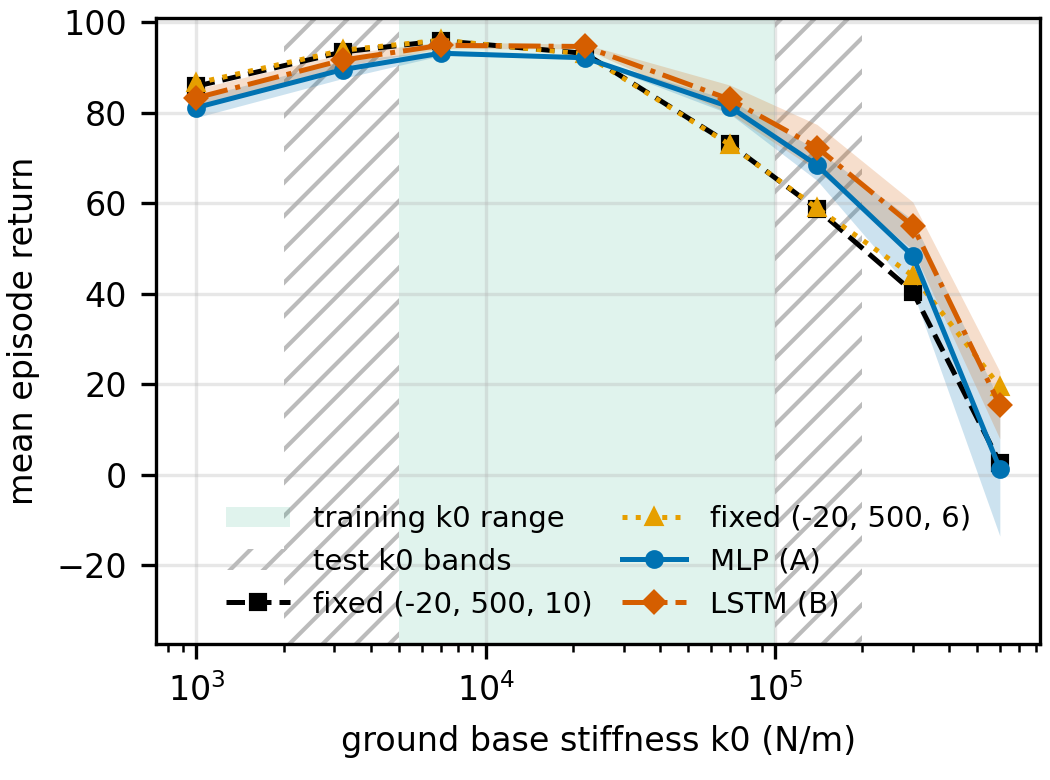

The file beside this chart, header and first rows:
sweep, level, controller, row, model_seed, n_seeds, n_episodes, mean_return, mean_return_sd, fall_rate, fall_rate_sd, toe_peak_bw, toe_peak_bw_sd, impact_sum
stiffness, 1000, best_fixed, fixed, , , 100, 86.53, , 0.32, , 1.35, , 0
stiffness, 3200, best_fixed, fixed, , , 100, 93.79, , 0.18, , 1.414, , -0.01856
stiffness, 7000, best_fixed, fixed, , , 100, 96.03, , 0.11, , 1.551, , -0.3213
stiffness, 22000, best_fixed, fixed, , , 100, 92.96, , 0.08, , 1.834, , -4.432
stiffness, 70000, best_fixed, fixed, , , 100, 72.89, , 0.06, , 2.241, , -25.21
stiffness, 1.4e+05, best_fixed, fixed, , , 100, 58.9, , 0.05, , 2.402, , -39.57
stiffness, 3e+05, best_fixed, fixed, , , 100, 43.99, , 0.05, , 2.508, , -54.49
stiffness, 6e+05, best_fixed, fixed, , , 100, 19.47, , 0.02, , 2.557, , -79.88
stiffness, 1000, networkA_mlp, mean over seeds, , 3, 300, 81.14, 2.196, 0.4433, 0.04509, 1.349, 0.01022, -0.0002106
stiffness, 3200, networkA_mlp, mean over seeds, , 3, 300, 89.52, 1.969, 0.26, 0.05291, 1.397, 0.01618, -0.001776
stiffness, 7000, networkA_mlp, mean over seeds, , 3, 300, 93.14, 0.5453, 0.16, 0.01, 1.474, 0.009262, -0.03386
stiffness, 22000, networkA_mlp, mean over seeds, , 3, 300, 92.13, 0.1698, 0.1067, 0.01528, 1.697, 0.04638, -2.531
stiffness, 70000, networkA_mlp, mean over seeds, , 3, 300, 81.26, 1.569, 0.06667, 0.005773, 2.069, 0.05909, -14.29
stiffness, 1.4e+05, networkA_mlp, mean over seeds, , 3, 300, 68.39, 3.368, 0.06333, 0.005773, 2.302, 0.05457, -26.85
stiffness, 3e+05, networkA_mlp, mean over seeds, , 3, 300, 48.37, 7.943, 0.06333, 0.01528, 2.461, 0.03027, -46.44
stiffness, 6e+05, networkA_mlp, mean over seeds, , 3, 300, 1.333, 14.9, 0.05333, 0.01528, 2.54, 0.01243, -93.02
stiffness, 1000, networkA_mlp, seed, 0, , 100, 82.96, , 0.4, , 1.337, , 0
stiffness, 3200, networkA_mlp, seed, 0, , 100, 90.67, , 0.22, , 1.384, , -0.001525
stiffness, 7000, networkA_mlp, seed, 0, , 100, 93.23, , 0.15, , 1.478, , -0.04796
stiffness, 22000, networkA_mlp, seed, 0, , 100, 92.19, , 0.09, , 1.734, , -2.803
stiffness, 70000, networkA_mlp, seed, 0, , 100, 80.1, , 0.06, , 2.131, , -15.25
stiffness, 1.4e+05, networkA_mlp, seed, 0, , 100, 66.57, , 0.06, , 2.353, , -28.4
stiffness, 3e+05, networkA_mlp, seed, 0, , 100, 46.31, , 0.05, , 2.488, , -48.42
stiffness, 6e+05, networkA_mlp, seed, 0, , 100, -3.427, , 0.05, , 2.554, , -97.3
stiffness, 1000, networkA_mlp, seed, 1, , 100, 81.76, , 0.44, , 1.351, , 0
stiffness, 3200, networkA_mlp, seed, 1, , 100, 90.64, , 0.24, , 1.392, , -0.001092
stiffness, 7000, networkA_mlp, seed, 1, , 100, 93.64, , 0.16, , 1.463, , -0.02473
stiffness, 22000, networkA_mlp, seed, 1, , 100, 91.94, , 0.11, , 1.713, , -2.935
stiffness, 70000, networkA_mlp, seed, 1, , 100, 83.05, , 0.07, , 2.065, , -13.07
stiffness, 1.4e+05, networkA_mlp, seed, 1, , 100, 72.27, , 0.06, , 2.31, , -23.74
stiffness, 3e+05, networkA_mlp, seed, 1, , 100, 57.14, , 0.06, , 2.467, , -38.82
stiffness, 6e+05, networkA_mlp, seed, 1, , 100, 18.04, , 0.04, , 2.532, , -77.59
stiffness, 1000, networkA_mlp, seed, 2, , 100, 78.7, , 0.49, , 1.357, , -0.0006319
stiffness, 3200, networkA_mlp, seed, 2, , 100, 87.25, , 0.32, , 1.415, , -0.002712
stiffness, 7000, networkA_mlp, seed, 2, , 100, 92.56, , 0.17, , 1.48, , -0.02891
stiffness, 22000, networkA_mlp, seed, 2, , 100, 92.26, , 0.12, , 1.645, , -1.854
stiffness, 70000, networkA_mlp, seed, 2, , 100, 80.63, , 0.07, , 2.013, , -14.55
stiffness, 1.4e+05, networkA_mlp, seed, 2, , 100, 66.32, , 0.07, , 2.244, , -28.42
stiffness, 3e+05, networkA_mlp, seed, 2, , 100, 41.66, , 0.08, , 2.428, , -52.06
stiffness, 6e+05, networkA_mlp, seed, 2, , 100, -10.61, , 0.07, , 2.533, , -104.2
stiffness, 1000, networkB_lstm, mean over seeds, , 3, 300, 83.29, 1.987, 0.41, 0.05568, 1.35, 0.01483, -1.0834e-05
stiffness, 3200, networkB_lstm, mean over seeds, , 3, 300, 91.62, 1.361, 0.23, 0.03606, 1.391, 0.01949, -0.002772
stiffness, 7000, networkB_lstm, mean over seeds, , 3, 300, 94.89, 0.7596, 0.14, 0.01732, 1.463, 0.006457, -0.03196
stiffness, 22000, networkB_lstm, mean over seeds, , 3, 300, 94.63, 0.4962, 0.09, 0, 1.657, 0.06093, -1.972
stiffness, 70000, networkB_lstm, mean over seeds, , 3, 300, 82.93, 3.159, 0.06667, 0.01155, 2.03, 0.1015, -14.44
stiffness, 1.4e+05, networkB_lstm, mean over seeds, , 3, 300, 72.3, 5.089, 0.05333, 0.01155, 2.239, 0.1173, -25.46
stiffness, 3e+05, networkB_lstm, mean over seeds, , 3, 300, 54.97, 5.29, 0.05333, 0.02309, 2.395, 0.08724, -42.66
stiffness, 6e+05, networkB_lstm, mean over seeds, , 3, 300, 15.35, 7.431, 0.03, 0.01732, 2.509, 0.03865, -82.82
stiffness, 1000, networkB_lstm, seed, 0, , 100, 85.45, , 0.35, , 1.334, , 0
stiffness, 3200, networkB_lstm, seed, 0, , 100, 93.16, , 0.19, , 1.369, , -0.0001071
stiffness, 7000, networkB_lstm, seed, 0, , 100, 95.77, , 0.12, , 1.463, , -0.04235
stiffness, 22000, networkB_lstm, seed, 0, , 100, 94.1, , 0.09, , 1.727, , -2.768
stiffness, 70000, networkB_lstm, seed, 0, , 100, 79.6, , 0.06, , 2.147, , -18.25
stiffness, 1.4e+05, networkB_lstm, seed, 0, , 100, 67.74, , 0.04, , 2.368, , -30.64
stiffness, 3e+05, networkB_lstm, seed, 0, , 100, 50.84, , 0.04, , 2.489, , -47.55
stiffness, 6e+05, networkB_lstm, seed, 0, , 100, 13.43, , 0.02, , 2.55, , -85.49
stiffness, 1000, networkB_lstm, seed, 1, , 100, 82.86, , 0.42, , 1.351, , -3.2503e-05
stiffness, 3200, networkB_lstm, seed, 1, , 100, 91.15, , 0.24, , 1.402, , -0.004054
stiffness, 7000, networkB_lstm, seed, 1, , 100, 94.43, , 0.15, , 1.47, , -0.03429
stiffness, 22000, networkB_lstm, seed, 1, , 100, 95.08, , 0.09, , 1.614, , -1.305
... 52 more rows
